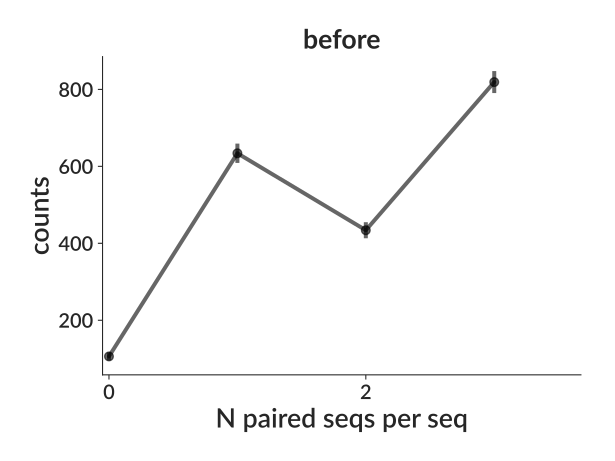

Data behind this chart, as committed beside it:
bin_low_edge, contents, binlabel, error
-1.5, 0.0, , 0.0
-0.5, 106.0, , 10.3
0.5, 634.0, , 25.18
1.5, 434.0, , 20.83
2.5, 819.0, , 28.62
3.5, 0.0, , 0.0
